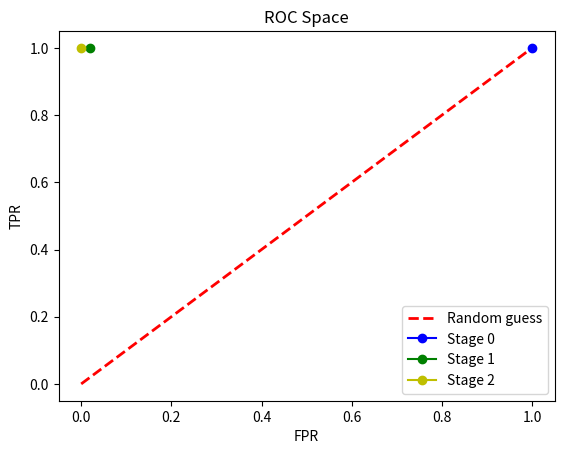

This figure's Python source:
import numpy as np
import matplotlib.pyplot as plt


fig = plt.figure()

x = np.linspace(0, 1, 20).reshape(-1, 1)
y = x

stage0 = np.array([1, 1])
stage1 = np.array([0.02, 1])
stage2 = np.array([0.0005, 1])

ax = fig.add_subplot(111)
ax.set_xlabel("FPR")
ax.set_ylabel("TPR")
ax.set_title("ROC Space")
ax.plot(x,y, c='r', linestyle='--', linewidth=2, label='Random guess')

ax.plot(stage0[0], stage0[1], marker='o', color='b', label='Stage 0')
ax.plot(stage1[0], stage1[1], marker='o', color='g', label='Stage 1')
ax.plot(stage2[0], stage2[1], marker='o', color='y', label='Stage 2')

ax.legend()
fig.show()